Run: headless pygame with SDL's dummy video driver; simulated clock (each Clock.tick advances the game by its frame time, no real sleeping); random seed 0; keys injected as events and as key.get_pressed() state; no mouse input.
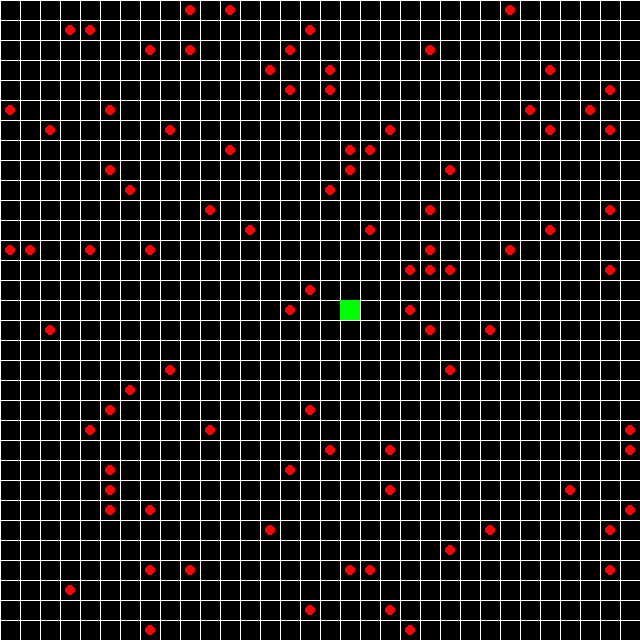
Frame 1 of 4 · flips 1–60 · no input
Frame 2 of 4 · flips 61–180 · tapped SPACE, RETURN · held RIGHT (→), D · screen unchanged from frame 1, image omitted
Frame 3 of 4 · flips 181–300 · held DOWN (↓), S · screen unchanged from frame 2, image omitted
Frame 4 of 4 · flips 301–420 · held LEFT (←), A, UP (↑), W · screen unchanged from frame 3, image omitted

The pygame program that drew these frames:

import pygame
import sys
import random

class Agent:
    def __init__(self, size, rows):
        self.size = size
        self.rows = rows
        self.grid_size = size // rows
        self.x = self.grid_size * (rows // 2)  # Initialize x coordinate
        self.y = self.grid_size * (rows // 2)
        self.color = (0, 255, 0)

    def draw(self, window):
        pygame.draw.rect(window, self.color, (self.x, self.y, self.grid_size, self.grid_size))

    def decide_move(self, rewards):
        # Find the closest reward
        closest_reward = None
        min_distance = float('inf')
        for reward in rewards:
            distance = abs(reward[0] - self.x) + abs(reward[1] - self.y)
            if distance < min_distance:
                min_distance = distance
                closest_reward = reward

        if closest_reward:
            if closest_reward[0] > self.x:
                self.x += self.grid_size
            elif closest_reward[0] < self.x:
                self.x -= self.grid_size
            if closest_reward[1] > self.y:
                self.y += self.grid_size
            elif closest_reward[1] < self.y:
                self.y -= self.grid_size

class Environment:
    def __init__(self, size, rows, num_rewards):
        pygame.init()
        self.size = size
        self.rows = rows
        self.num_rewards = num_rewards
        self.rewards_list = self.generate_rewards()
        self.agent = Agent(size, rows)
        self.window = pygame.display.set_mode((size, size))
        pygame.display.set_caption("Environment")

    def generate_rewards(self):
        grid_size = self.size // self.rows
        rewards_list = []
        occupied_positions = set()
        while len(rewards_list) < 89:
            x = random.randint(0, self.rows - 1) * grid_size
            y = random.randint(0, self.rows - 1) * grid_size
            if (x, y) not in occupied_positions:
                rewards_list.append((x, y))
                occupied_positions.add((x, y))
        return rewards_list

    def draw_grid(self):
        grid_size = self.size // self.rows
        for i in range(self.rows + 1):
            pygame.draw.line(self.window, (255, 255, 255), (i * grid_size, 0), (i * grid_size, self.size))
            pygame.draw.line(self.window, (255, 255, 255), (0, i * grid_size), (self.size, i * grid_size))
        for reward in self.rewards_list:
            pygame.draw.circle(self.window, (255, 0, 0), (reward[0] + grid_size // 2, reward[1] + grid_size // 2), grid_size // 4)
        self.agent.draw(self.window)

    def redraw(self):
        self.window.fill((0, 0, 0))
        self.draw_grid()
        pygame.display.update()

    def run(self):
        running = True
        clock = pygame.time.Clock()
        try:
            while running:
                for event in pygame.event.get():
                    if event.type == pygame.QUIT:
                        running = False

                self.agent.decide_move(self.rewards_list)
                self.redraw()
                clock.tick(5)
        except Exception as e:
            print(f"An error occurred: {e}")
        finally:
            pygame.quit()
            sys.exit()

if __name__ == "__main__":
    env = Environment(640, 32, 10)
    env.run()
